pico-8 play session: hold → + tap 🅾

[t = 6 s] hold → ~6s, tap 🅾 ~10×
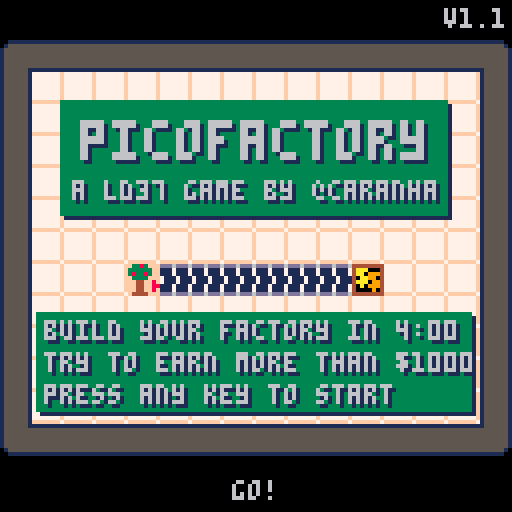
[t = 8 s] hold → ~8s, tap 🅾 ~14×
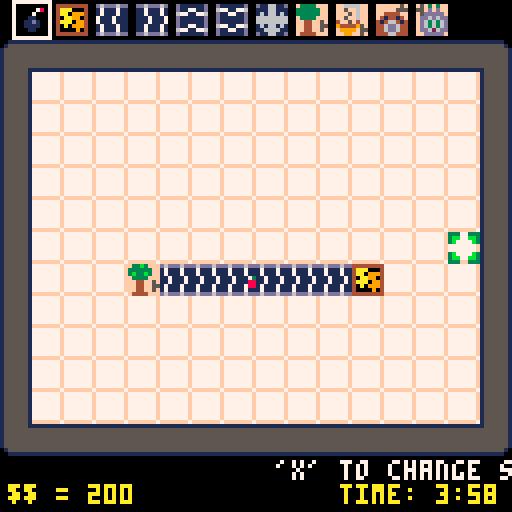

pico-8 cartridge
version 8
__lua__
-- pico-factory
-- a ld37 game by caranha
-------------------------
-- v1.1 -- added oven and assembler
-- v1.01 -- initial version

dx={-1,1,0,0}
dy={0,0,-1,1}
ptclist={}
version = "v1.1"

function _init()
 smenu = {{s=42,c=0,f=destroy,m="destroy a tile: no refunds!"},
	  							{s=41,c=10,f=addoutput,m="output: items that arrive here are sold for money! (cost: 10)"},
 		 						{s=1,c=2,f=addbelt,m="left conv. belt (cost 2)"},
			 						{s=5,c=2,f=addbelt,m="right conv. belt (cost 2)"},
			 						{s=17,c=2,f=addbelt,m="top conv. belt (cost 2)"},
			 						{s=21,c=2,f=addbelt,m="bottom conv. belt (cost 2)"},
			 						{s=57,c=20,f=addsplit,m="this splits its input in three directions, round robin (cost 20)"},
			 						{s=9,c=10,f=addtree,m="apple tree, produces apples (cost 10)"},
			 						{s=25,c=20,f=addprocessor,m="apple juice maker, 4 apples make 1 juice (cost 20)"},
			 						{s=64,c=40,f=addoven,m="bakes 2 bread per second. (cost 40)"},
			 						{s=80,c=80,f=addass,m="mixes 1 bread and 1 juice. expensive, but worth it! (cost 80)"}
			 					}
	cartdata("caranha_ld37")
	screenshake = 0
	beltc = 0
	money = 0

	highscore = max(dget(0),1000)
	_update = update_menu
	_draw = draw_menu
	menustart()
end

function gamestart()
	mhelp = "'x' to change selection, 'z' to use it"
	money = 200
	mhist = {}
	timeleft = 7200
	curx,cury = 8,7
	scorecounter = 0	
	select = 0
	fruit = {}
end

function menustart()
	fruit = {}
	mcounter = 0
	cleanroom()
	addtree(5,8)
	addbelt(6,8,2)
	addbelt(7,8,2)
	addbelt(8,8,2)
	addbelt(9,8,2)
	addbelt(10,8,2)
	addbelt(11,8,2)
	addoutput(12,8)
end

-------- particle system -----
function newptc(x,y,c,s,dx,dy,ddx,ddy,ma)
	local p = {}
	p.x = x
	p.y = y
	p.dx = dx or 0
	p.dy = dy or 0
	p.ddx = ddx or 0
	p.ddy = ddy or 0
	p.s = s or 1
	p.c = c or 3
	p.a = ma or 5
	return p
end

function drawptc(p)
	circfill(p.x,p.y,p.s,p.c)	
end

function updateptc()
	for p in all(ptclist) do
		p.a -= 1
		p.x += p.dx
		p.y += p.dy
		p.dx += p.ddx
		p.dy += p.ddy
		if (p.a < 0) del(ptclist,p)
	end
end

-------- game functions ------
function sshake()
	camera()
	if screenshake > 0 then
		camera(rnd(screenshake)-screenshake/2,
									rnd(screenshake)-screenshake/2)
	 screenshake -= 1
	end
end

function cleanroom()
	tiles = {}
	for i=1,16 do
		tiles[i] = {}
		for j=1,13 do
			tiles[i][j] = {t=nil,s=32,age=0}
			if (i == 1 or i == 16) tiles[i][j] = {t="w",s=38,age=0}
			if (j == 1 or j == 13) tiles[i][j] = {t="w",s=37,age=0}
		end
	end
	tiles[1][1].s = 33
	tiles[1][13].s = 35
	tiles[16][1].s = 34
	tiles[16][13].s = 36  
end

function updatecursor()
	for i=1,4 do
		if btnp(i-1) then
			curx = mid(2,curx+dx[i],15)
			cury = mid(2,cury+dy[i],12)
		end
	end
	if btnp(5) then
		select = (select+1)%#smenu
		mhelp = smenu[select+1].m
		scount = 0
		sfx(1)
	end
	
	local sm = smenu[select+1]	
	if btnp(4) and sm.f then
	 if (select == 0 or 
	     not(tiles[curx][cury].t)) 
	 			and sm.c <= money then
			sm.f(curx,cury,select-1)
			money -= sm.c
		else
			screenshake = 7
			sfx(2)
		end
	end
end


beltd = {1,5,17,21}
function addbelt(x,y,d)
	tiles[x][y] = {
		t = "b",
		s = beltd[d],
		d = d,
		age = 0
	}
	sfx(3)
end

function addsplit(x,y)
	tiles[x][y] = {
		t = "split",
		s = 60,
		age = 0,
		inv = {},
		d = 4,
		get = function(self,f)
									add(self.inv,f)
								end
	}
	sfx(3)
end

function destroy(x,y)
	tiles[x][y] = {
	t=nil,
	age=0,
	s=32
	}
	screenshake = 5
	sfx(0)
	for i=1,10 do
		add(ptclist,
			newptc(x*8-4,y*8+5,5+rnd(2),rnd(2)+0.2,cos(0.13+i/4)/2*rnd(2),sin(0.13+i/4)/2*rnd(2),0,0,10))
	end
end

function addtree(x,y)
	tiles[x][y] = {
		t="tree",
		s=9,
		state=0,
		age=30
	}
	sfx(3)
end

function addoven(x,y)
	tiles[x][y] = {
		t="oven",
		s=64,
		state=0,
		age=5
	}
	sfx(3)
end

function addass(x,y)
	tiles[x][y] = {
		t="assembler",
		s=80,
		state=0,
		juice=0,
		bread=0,
		age=0,
		get = function(self,f)
									if (f==50) self.juice = 1
									if (f==51) self.bread = 1
								end
	}
	sfx(3)
end

function addprocessor(x,y)
	tiles[x][y] = {
		t="processor",
		s=25,
		state=0,
		fruit=0,
		age=0,
		get = function(self,f)
									if (f == 49) self.fruit = min(self.fruit+1,4)
								end
	}
	sfx(3)
end



fruitsell = {1,10,1,45}
function addoutput(x,y)
	tiles[x][y] = {
		t="output",
		s=41,
		age=0,
		get= function(self,f)
								money += fruitsell[f-48]
								for i=1,fruitsell[f-48] do
									add(ptclist,
									newptc(x*8-5+rnd(3),y*8+4+rnd(3),9,1,cos(rnd())/1.5,-2.5+rnd(1),0,0.2,7+rnd(2)))
								end
								sfx(4)
							end
	}
	sfx(3)
end

function addfruit(x,y,s)
	local f = {
		x = x,
		y = y,
		ox = flr(rnd(3))-1,
		oy = flr(rnd(3))-1,
		dx = 0,
		dy = 0,
		age = 0,
		s = s,
	}
	add(fruit,f)
end

function u_fruit(f)
	if f.age == 0 then
		f.x += f.dx
		f.y += f.dy
		t = tiles[f.x][f.y]
		if fget(mget(f.x,f.y),0) then
			f.age = 8
			f.dx = dx[t.d]
			f.dy = dy[t.d]
		else
			if (t.get) then 
				t:get(f.s)
			else	
				for i=1,4 do
					add(ptclist,newptc(f.x*8+f.ox-4,f.y*8+f.oy+5,8,0.5,cos(0.13+i/4)/2,sin(0.13+i/4)/2))
				end
			end
		end
	end
	f.age -= 0.5
end

function u_tile(i,j)
	t = tiles[i][j]
	t.age -= 1
	if t.t == "b" then
		t.s = beltd[t.d] + beltc/2
	end
	if t.t == "split" then
		if #(t.inv) > 0 then
			addfruit(i+dx[t.d],j+dy[t.d],t.inv[1])
			del(t.inv,t.inv[1])
			t.d = t.d/2
			if (t.d < 1) t.d = 4
			t.s = 57 + min(t.d,3)
		end
	end

	if t.t == "tree" then
		if t.age < 0 then 
			t.state = (t.state + 1) %3
			t.age = 30
			if (t.state == 0) addfruit(i+1,j,49)
		end
		t.s = 9+t.state
	end

	if t.t == "oven" then
		if t.age < 0 then
			t.state = (t.state+1)%4
			t.age = 5
			if (t.state == 0) addfruit(i,j-1,51)
		end
		t.s = 64+t.state 
	end

	if t.t == "processor" then
		t.s = 25+t.fruit
		if (t.fruit == 4 and t.age < 0) then
			t.age = 30
			sfx(5)
		end
		if (t.age > 0) then
			t.s += t.age%2
		end
		if (t.age == 0) then
			t.fruit = 0
			addfruit(i+1,j+0,50)	
		end
	end
	
	if t.t == "assembler" then
		t.s = 80 + t.juice + t.bread
		if (t.juice + t.bread == 2 and t.age < 0) then
		 t.age = 90
		 sfx(8)
		end
		if (t.age > 0) then
			t.s += (t.age%8)/4
		end
		if (t.age == 0) then
			t.juice = 0
			t.bread = 0
			addfruit(i-1,j+0,52)
		end
	end	
end

function update_game()
	if (timeleft%60==0 and timeleft>=0) add(mhist,money)
	timeleft -= 1
	if (timeleft < 0) then 
		scorecounter = 0
		_update = update_end
		_draw = draw_end
		return
	end
	for i=1,16 do
		for j=1,13 do
			u_tile(i,j)
			mset(i,j,tiles[i][j].s)
		end
	end
	beltc = (beltc+1)%8
	
	for f in all(fruit) do
		u_fruit(f)
		if (f.age < 0) del(fruit,f)
	end
	updatecursor()
	updateptc()
end

function update_menu()
	mcounter += 1
	
	for i=1,16 do
		for j=1,13 do
			u_tile(i,j)
			mset(i,j,tiles[i][j].s)
		end
	end
	beltc = (beltc+1)%8
	
	for f in all(fruit) do
		u_fruit(f)
		if (f.age < 0) del(fruit,f)
	end
	updateptc()
	
	if btn() > 0 and mcounter > 10 then
		sfx(7)
		mcounter = -60
	end
	
	if mcounter == -1 then
		gamestart()
		_update = update_game
		_draw = draw_game
	end
end

function update_end()
	scorecounter += 1
	if scorecounter > 30 and scorecounter < 30+#mhist then
		sfx(4)
	end
	if scorecounter == 33+#mhist and money > highscore then
		sfx(6)
	end
	
	if scorecounter > 60 and btn() > 0 then
	 mcounter = 0
	 highscore = max(highscore,money)
	 dset(0,highscore)
		_update = update_menu
		_draw = draw_menu
		menustart()
	end
end


scount = 0
function draw_bottom()
	scount = (scount + 1) % (128 + #mhelp*4)
	print(mhelp,128 - scount,115,7)	
	print("$$ = "..money,2,121,10)

	local tc = 10
	if (timeleft < 900) tc -= 2*(flr((timeleft%10)/5))

	print("time: "..max(0,flr(timeleft/1800))..":",85,121,tc)
	if (timeleft > 0) then
		print(flr((timeleft/300)%6),117,121,tc)
		print(flr((timeleft/30)%10),121,121,tc)
	else
		print("00",116,121,tc)
	end
end

function drawscore()
	local low = max(64-scorecounter*1.5,20)
	local hi = min(64+scorecounter*1.5,107) 
	rectfill(5,low+1,125,hi+1,1)
	rectfill(4,low,124,hi,0)
	rect(4,low,124,hi,3)

	local mscore = max(money,highscore)*1.1
	local scorey = function(s) return 90-((s/mscore)*53) end	
	if (scorecounter > 30) then
		local smsg = "final score "..(money)
		print(smsg,64-#smsg*2,26,3)
		line(14,scorey(highscore),114,scorey(highscore),12)
		line(14,scorey(0),114,scorey(0),7)
		line(14,scorey(0),14,scorey(mscore),7)
		
		local gstep = 100/(#mhist-1)
		for i=1,(min(#mhist,scorecounter-30)-1) do
			line(14+(i-1)*gstep,scorey(mhist[i]),14+(i)*gstep,scorey(mhist[i+1]),10)
		end
		if (scorecounter > 32+#mhist) then
			if money > highscore then
				print ("� new highscore �",30,94+sin(scorecounter/60),3+sin(scorecounter/60)*8)
			else
				print ("try to beat the highscore!",14,95,3)
			end
		end
	end
	
end

function draw_board()
	cls()
	sshake()
	map(1,1,0,10,16,13)
	for f in all(fruit) do
		spr(f.s,f.x*8+f.ox+f.dx*(8-f.age)-8,
		        f.y*8+f.oy+f.dy*(8-f.age)+2)
	end 
	foreach(ptclist,drawptc)
end

function draw_game()
	draw_board()

	for i=1,#smenu do
		spr(smenu[i].s,i*10-6,1)
	end
	rect(10*select+3,0,10*select+12,9,7)
	spr(48,curx*8-8,cury*8+2)
	draw_bottom()
end

function draw_menu()
	draw_board()

	print(version,127-#version*4,2)
	
	rectfill(16,26,112,54,1)
	rectfill(15,25,111,53,3)
	spr(100,20,27,12,2)
	print("a ld37 game by @caranha",19,46,1)
	print("a ld37 game by @caranha",18,45,6)

	rectfill(10,79,118,103,1)
	rectfill(9,78,117,102,3)

	print("build your factory in 4:00",12,81,1)
	print("try to earn more than $"..(highscore),12,89,1)
	print("press any key to start",12,97,1)

	print("build your factory in 4:00",11,80,6)
	print("try to earn more than $"..(highscore),11,88,6)
	print("press any key to start",11,96,6)
	
	if (mcounter < -42)	print("ready!",52,120)
	if (mcounter > -32 and mcounter < -18) print("set!",56,120)
	if (mcounter > -10 and mcounter < 0) print("go!",58,120)
	
end

function draw_end()
	draw_board()
	drawscore()
end
__gfx__
00000000d6ddd6dd6ddd6dddddd6ddd6dd6ddd6ddd6ddd6dddd6ddd66ddd6dddd6ddd6ddf3333ffff33b3ffff3383fff00000000000000000000000000000000
000000001711171171117111111711171171117111711171111711177111711117111711333333ff333333ff333333ff00000000000000000000000000000000
000000001711171171117111111711171171117111711171111711177111711117111711333333ff3b33b3ff383383ff00000000000000000000000000000000
000000007111711111171117117111711711171111171117711171111711171111711171f3333ffff3333ffff3333fff00000000000000000000000000000000
000000007111711111171117117111711711171111171117711171111711171111711171ff44ff5fff44ff5fff44ff8f00000000000000000000000000000000
000000001711171171117111111711171171117111711171111711177111711117111711ff44ff55ff44ff55ff44ff8800000000000000000000000000000000
000000001711171171117111111711171171117111711171111711177111711117111711ff44ff5fff44ff5fff44ff8f00000000000000000000000000000000
00000000d6ddd6dd6ddd6dddddd6ddd6dd6ddd6ddd6ddd6dddd6ddd66ddd6dddd6ddd6ddf4444ffff4444ffff4444fff00000000000000000000000000000000
00000000d111111dd117711d67711776d111111dd111111dd111111dd117711d67711776ff6666ffff6666ffff6666ffff6666ffff6666ffff6666ff00000000
00000000d117711d67711776d111111dd111111d67711776d111111dd111111dd117711dff5ff6ffff5ff6ffff5ff6ffff5ff6fff85886fff88586ff00000000
0000000067711776d111111dd111111dd117711dd117711d67711776d111111dd111111dfff5f6fffff5f6fffff5f6fff88586fff88586fff85886ff00000000
00000000d111111dd111111dd117711d67711776d111111dd117711d67711776d111111dff5ff6ffff5ff6fff85886fff85886fff85886fff88586ff00000000
00000000d111111dd117711d67711776d111111dd111111dd111111dd117711d677117764ff5f4ff488584ff488584ff488584ff488584ff485884ff00000000
00000000d117711d67711776d111111dd111111d67711776d111111dd111111dd117711d9444495f9444495f9444495f9444495f9444498f9444498f00000000
0000000067711776d111111dd111111dd117711dd117711d67711776d111111dd111111df9999f55f9999f55f9999f55f9999f55f9999f88f9999f8800000000
00000000d111111dd111111dd117711d67711776d111111dd117711d67711776d111111dff99ff5fff99ff5fff99ff5fff99ff5fff99ff8fff99ff8f00000000
7777777f001111111111110015555551155555511111111115555551000000000000000044444444000000000000000000000000000000000000000000000000
7777777f01555555555555101555555555555551555555551555555100000000000000004aaa0004000007800011000000000000000000000000000000000000
7777777f15555555555555511555555555555551555555551555555100000000000000004aa099940000700001cc100000000000000000000000000000000000
7777777f155555555555555115555555555555515555555515555551000000000000000040aa99040001100001cc100000000000000000000000000000000000
7777777f15555555555555511555555555555551555555551555555100000000000000004aaa09940011d1000011500000000000000000000000000000000000
7777777f155555555555555115555555555555515555555515555551000000000000000040a09994001111000000050000000000000000000000000000000000
7777777f155555555555555101555555555555105555555515555551000000000000000040000904000110000000005000000000000000000000000000000000
fffffff7155555511555555100111111111111001111111115555551000000000000000044444444000000000000000000000000000000000000000000000000
333003330000000000000000000000000000007000000000000000000000000000000000d116611dd118811dd118811dd118811d000000000000000000000000
3bb00bb3000000000000070000000000000607600000000000000000000000000000000011166111111881111118811111188111000000000000000000000000
3b0000b3000030000060760000990000033688600000000000000000000000000000000016166161181881611618818116188161000000000000000000000000
0000000000088000006886000094900099a688630000000000000000000000000000000066666666888886666668888866688666000000000000000000000000
00000000000880000068860000094900949688630000000000000000000000000000000066666666888866666666888866688666000000000000000000000000
3b0000b3000000000068860000009900394966300000000000000000000000000000000016166161181661611616618116188161000000000000000000000000
3bb00bb30000000000066000000000000399a3000000000000000000000000000000000011666611116666111166661111888811000000000000000000000000
333003330000000000000000000000000033300000000000000000000000000000000000d116611dd116611dd116611dd118811d000000000000000000000000
ffffff5fffffff5fffffff5fffffff8f000000000000000000000000000000000000000000000000000000000000000000000000000000000000000000000000
fffff555fffff555fffff555fffff888000000000000000000000000000000000000000000000000000000000000000000000000000000000000000000000000
ff4444ffff4444ffff4444ffff4444ff000000000000000000000000000000000000000000000000000000000000000000000000000000000000000000000000
f414414ff414414ff414414ff414414f000000000000000000000000000000000000000000000000000000000000000000000000000000000000000000000000
41466414414664144146641441466414000000000000000000000000000000000000000000000000000000000000000000000000000000000000000000000000
446dd644446dd644446aa64444699644000000000000000000000000000000000000000000000000000000000000000000000000000000000000000000000000
446dd644446aa6444469964444688644000000000000000000000000000000000000000000000000000000000000000000000000000000000000000000000000
44466444444664444446644444466444000000000000000000000000000000000000000000000000000000000000000000000000000000000000000000000000
f5f3f3fff5f3f3fff8f8f3fff8f3f8ff000000000000000000000000000000000000000000000000000000000000000000000000000000000000000000000000
55fdfdff55fdfdff88fdfdff88fdfdff000000000000000000000000000000000000000000000000000000000000000000000000000000000000000000000000
f5dddddff5dddddff8dddddff8dddddf000000000000000000000000000000000000000000000000000000000000000000000000000000000000000000000000
fdd6d6ddfdd6d6ddfdd6d6ddfdd6d6dd000000000000000000000000000000000000000000000000000000000000000000000000000000000000000000000000
fd63636dfd68636dfd68686dfd68686d000000000000000000000000000000000000000000000000000000000000000000000000000000000000000000000000
fd63636dfd68636dfd68686dfd68686d000000000000000000000000000000000000000000000000000000000000000000000000000000000000000000000000
fdd626ddfdd626ddfdd626ddfdd626dd000000000000000000000000000000000000000000000000000000000000000000000000000000000000000000000000
ffdddddfffdddddfffdddddfffdddddf000000000000000000000000000000000000000000000000000000000000000000000000000000000000000000000000
00000000000000000000000000000000000000000000000000000000000000000000000000000000000000000000000000000000000000000000000000000000
00000000000000000000000000000000000000000000000000000000000000000000000000000000000000000000000000000000000000000000000000000000
00000000000000000000000000000000000000000000000000000000000000000000000000000000000000000000000000000000000000000000000000000000
00000000000000000000000000000000666666006666660000666600006666006666660066666600006666006666660000666600666666006600660000000000
00000000000000000000000000000000666666106666661000666610006666106666661066666610006666106666661000666610666666106610661000000000
00000000000000000000000000000000661166100166111066011110660166106611111066116610660111100166111066016610661166106610661000000000
00000000000000000000000000000000661066100066100066100000661066106610000066106610661000000066100066106610661066106610661000000000
00000000000000000000000000000000666666100066100066100000661066106666000066666610661000000066100066106610666601106666661000000000
00000000000000000000000000000000666666100066100066100000661066106666100066666610661000000066100066106610666610006666661000000000
00000000000000000000000000000000661111100066100066100000661066106611100066116610661000000066100066106610661166000111661000000000
00000000000000000000000000000000661000000066100066100000661066106610000066106610661000000066100066106610661066100000661000000000
00000000000000000000000000000000661000006666660001666600666601106610000066106610016666000066100066660110661066106666661000000000
00000000000000000000000000000000661000006666661000666610666610006610000066106610006666100066100066661000661066106666661000000000
00000000000000000000000000000000011000000111111000011110011110000110000001100110000111100001100001111000011001100111111000000000
00000000000000000000000000000000000000000000000000000000000000000000000000000000000000000000000000000000000000000000000000000000
00000000000000000000000000000000000000000000000000000000000000000000000000000000000000000000000000000000000000000000000000000000
00000000000000000000000000000000000000000000000000000000000000000000000000000000000000000000000000000000000000000000000000000000
00000000000000000000000000000000000000000000000000000000000000000000000000000000000000000000000000000000000000000000000000000000
00000000000000000000000000000000000000000000000000000000000000000000000000000000000000000000000000000000000000000000000000000000
00000000000000000000000000000000000000000000000000000000000000000000000000000000000000000000000000000000000000000000000000000000
00000000000000000000000000000000000000000000000000000000000000000000000000000000000000000000000000000000000000000000000000000000
00000000000000000000000000000000000000000000000000000000000000000000000000000000000000000000000000000000000000000000000000000000
00000000000000000000000000000000000000000000000000000000000000000000000000000000000000000000000000000000000000000000000000000000
00000000000000000000000000000000000000000000000000000000000000000000000000000000000000000000000000000000000000000000000000000000
00000000000000000000000000000000000000000000000000000000000000000000000000000000000000000000000000000000000000000000000000000000
00000000000000000000000000000000000000000000000000000000000000000000000000000000000000000000000000000000000000000000000000000000
00000000000000000000000000000000000000000000000000000000000000000000000000000000000000000000000000000000000000000000000000000000
00000000000000000000000000000000000000000000000000000000000000000000000000000000000000000000000000000000000000000000000000000000
00000000000000000000000000000000000000000000000000000000000000000000000000000000000000000000000000000000000000000000000000000000
00000000000000000000000000000000000000000000000000000000000000000000000000000000000000000000000000000000000000000000000000000000
00000000000000000000000000000000000000000000000000000000000000000000000000000000000000000000000000000000000000000000000000000000
00000000000000000000000000000000000000000000000000000000000000000000000000000000000000000000000000000000000000000000000000000000
00000000000000000000000000000000000000000000000000000000000000000000000000000000000000000000000000000000000000000000000000000000
00000000000000000000000000000000000000000000000000000000000000000000000000000000000000000000000000000000000000000000000000000000
00000000000000000000000000000000000000000000000000000000000000000000000000000000000000000000000000000000000000000000000000000000
00000000000000000000000000000000000000000000000000000000000000000000000000000000000000000000000000000000000000000000000000000000
00000000000000000000000000000000000000000000000000000000000000000000000000000000000000000000000000000000000000000000000000000000
00000000000000000000000000000000000000000000000000000000000000000000000000000000000000000000000000000000000000000000000000000000
00000000000000000000000000000000000000000000000000000000000000000000000000000000000000000000000000000000000000000000000000000000
00000000000000000000000000000000000000000000000000000000000000000000000000000000000000000000000000000000000000000000000000000000
00000000000000000000000000000000000000000000000000000000000000000000000000000000000000000000000000000000000000000000000000000000
00000000000000000000000000000000000000000000000000000000000000000000000000000000000000000000000000000000000000000000000000000000
00000000000000000000000000000000000000000000000000000000000000000000000000000000000000000000000000000000000000000000000000000000
00000000000000000000000000000000000000000000000000000000000000000000000000000000000000000000000000000000000000000000000000000000
00000000000000000000000000000000000000000000000000000000000000000000000000000000000000000000000000000000000000000000000000000000
00000000000000000000000000000000000000000000000000000000000000000000000000000000000000000000000000000000000000000000000000000000
00000000000000000000000000000000000000000000000000000000000000000000000000000000000000000000000000000000000000000000000000000000
00000000000000000000000000000000000000000000000000000000000000000000000000000000000000000000000000000000000000000000000000000000
00000000000000000000000000000000000000000000000000000000000000000000000000000000000000000000000000000000000000000000000000000000
00000000000000000000000000000000000000000000000000000000000000000000000000000000000000000000000000000000000000000000000000000000
00000000000000000000000000000000000000000000000000000000000000000000000000000000000000000000000000000000000000000000000000000000
00000000000000000000000000000000000000000000000000000000000000000000000000000000000000000000000000000000000000000000000000000000
00000000000000000000000000000000000000000000000000000000000000000000000000000000000000000000000000000000000000000000000000000000
00000000000000000000000000000000000000000000000000000000000000000000000000000000000000000000000000000000000000000000000000000000
00000000000000000000000000000000000000000000000000000000000000000000000000000000000000000000000000000000000000000000000000000000
00000000000000000000000000000000000000000000000000000000000000000000000000000000000000000000000000000000000000000000000000000000
00000000000000000000000000000000000000000000000000000000000000000000000000000000000000000000000000000000000000000000000000000000
00000000000000000000000000000000000000000000000000000000000000000000000000000000000000000000000000000000000000000000000000000000
00000000000000000000000000000000000000000000000000000000000000000000000000000000000000000000000000000000000000000000000000000000
00000000000000000000000000000000000000000000000000000000000000000000000000000000000000000000000000000000000000000000000000000000
00000000000000000000000000000000000000000000000000000000000000000000000000000000000000000000000000000000000000000000000000000000
00000000000000000000000000000000000000000000000000000000000000000000000000000000000000000000000000000000000000000000000000000000
00000000000000000000000000000000000000000000000000000000000000000000000000000000000000000000000000000000000000000000000000000000
00000000000000000000000000000000000000000000000000000000000000000000000000000000000000000000000000000000000000000000000000000000
00000000000000000000000000000000000000000000000000000000000000000000000000000000000000000000000000000000000000000000000000000000
00000000000000000000000000000000000000000000000000000000000000000000000000000000000000000000000000000000000000000000000000000000
00000000000000000000000000000000000000000000000000000000000000000000000000000000000000000000000000000000000000000000000000000000
00000000000000000000000000000000000000000000000000000000000000000000000000000000000000000000000000000000000000000000000000000000
00000000000000000000000000000000000000000000000000000000000000000000000000000000000000000000000000000000000000000000000000000000
00000000000000000000000000000000000000000000000000000000000000000000000000000000000000000000000000000000000000000000000000000000
00000000000000000000000000000000000000000000000000000000000000000000000000000000000000000000000000000000000000000000000000000000
00000000000000000000000000000000000000000000000000000000000000000000000000000000000000000000000000000000000000000000000000000000
00000000000000000000000000000000000000000000000000000000000000000000000000000000000000000000000000000000000000000000000000000000
00000000000000000000000000000000000000000000000000000000000000000000000000000000000000000000000000000000000000000000000000000000
00000000000000000000000000000000000000000000000000000000000000000000000000000000000000000000000000000000000000000000000000000000
00000000000000000000000000000000000000000000000000000000000000000000000000000000000000000000000000000000000000000000000000000000
00000000000000000000000000000000000000000000000000000000000000000000000000000000000000000000000000000000000000000000000000000000
00000000000000000000000000000000000000000000000000000000000000000000000000000000000000000000000000000000000000000000000000000000
00000000000000000000000000000000000000000000000000000000000000000000000000000000000000000000000000000000000000000000000000000000
00000000000000000000000000000000000000000000000000000000000000000000000000000000000000000000000000000000000000000000000000000000
__gff__
0001010101010101010000000000000000010101010101010100000000000000000000000000000000000000000000000000000000000000000000000000000000000000000000000000000000000000000000000000000000000000000000000000000000000000000000000000000000000000000000000000000000000000
0000000000000000000000000000000000000000000000000000000000000000000000000000000000000000000000000000000000000000000000000000000000000000000000000000000000000000000000000000000000000000000000000000000000000000000000000000000000000000000000000000000000000000
__map__
2020202020202020202020202020200900000000000000000000000000000000000000000000000000000000000000000000000000000000000000000000000000000000000000000000000000000000000000000000000000000000000000000000000000000000000000000000000000000000000000000000000000000000
2020202020202020202020202020201900000000000000000000000000000000000000000000000000000000000000000000000000000000000000000000000000000000000000000000000000000000000000000000000000000000000000000000000000000000000000000000000000000000000000000000000000000000
2020202020202020202020202020201900000000000000000000000000000000000000000000000000000000000000000000000000000000000000000000000000000000000000000000000000000000000000000000000000000000000000000000000000000000000000000000000000000000000000000000000000000000
2020202020202020202020202020201900000000000000000000000000000000000000000000000000000000000000000000000000000000000000000000000000000000000000000000000000000000000000000000000000000000000000000000000000000000000000000000000000000000000000000000000000000000
2020202020202020202020202020201900000000000000000000000000000000000000000000000000000000000000000000000000000000000000000000000000000000000000000000000000000000000000000000000000000000000000000000000000000000000000000000000000000000000000000000000000000000
2020202020202020202020202020201900000000000000000000000000000000000000000000000000000000000000000000000000000000000000000000000000000000000000000000000000000000000000000000000000000000000000000000000000000000000000000000000000000000000000000000000000000000
2020202020202020202020202020201900000000000000000000000000000000000000000000000000000000000000000000000000000000000000000000000000000000000000000000000000000000000000000000000000000000000000000000000000000000000000000000000000000000000000000000000000000000
2020202020202020202020202020201900000000000000000000000000000000000000000000000000000000000000000000000000000000000000000000000000000000000000000000000000000000000000000000000000000000000000000000000000000000000000000000000000000000000000000000000000000000
2020202020202020202020202020201900000000000000000000000000000000000000000000000000000000000000000000000000000000000000000000000000000000000000000000000000000000000000000000000000000000000000000000000000000000000000000000000000000000000000000000000000000000
2020202020202020202020202020201900000000000000000000000000000000000000000000000000000000000000000000000000000000000000000000000000000000000000000000000000000000000000000000000000000000000000000000000000000000000000000000000000000000000000000000000000000000
2020202020202020202020202020201900000000000000000000000000000000000000000000000000000000000000000000000000000000000000000000000000000000000000000000000000000000000000000000000000000000000000000000000000000000000000000000000000000000000000000000000000000000
2020202020202020202020202020201900000000000000000000000000000000000000000000000000000000000000000000000000000000000000000000000000000000000000000000000000000000000000000000000000000000000000000000000000000000000000000000000000000000000000000000000000000000
2020202020202020202020202020202900000000000000000000000000000000000000000000000000000000000000000000000000000000000000000000000000000000000000000000000000000000000000000000000000000000000000000000000000000000000000000000000000000000000000000000000000000000
0000000000000000000000000000000000000000000000000000000000000000000000000000000000000000000000000000000000000000000000000000000000000000000000000000000000000000000000000000000000000000000000000000000000000000000000000000000000000000000000000000000000000000
0000000000000000000000000000000000000000000000000000000000000000000000000000000000000000000000000000000000000000000000000000000000000000000000000000000000000000000000000000000000000000000000000000000000000000000000000000000000000000000000000000000000000000
0000000000000000000000000000000000000000000000000000000000000000000000000000000000000000000000000000000000000000000000000000000000000000000000000000000000000000000000000000000000000000000000000000000000000000000000000000000000000000000000000000000000000000
0000000000000000000000000000000000000000000000000000000000000000000000000000000000000000000000000000000000000000000000000000000000000000000000000000000000000000000000000000000000000000000000000000000000000000000000000000000000000000000000000000000000000000
0000000000000000000000000000000000000000000000000000000000000000000000000000000000000000000000000000000000000000000000000000000000000000000000000000000000000000000000000000000000000000000000000000000000000000000000000000000000000000000000000000000000000000
0000000000000000000000000000000000000000000000000000000000000000000000000000000000000000000000000000000000000000000000000000000000000000000000000000000000000000000000000000000000000000000000000000000000000000000000000000000000000000000000000000000000000000
0000000000000000000000000000000000000000000000000000000000000000000000000000000000000000000000000000000000000000000000000000000000000000000000000000000000000000000000000000000000000000000000000000000000000000000000000000000000000000000000000000000000000000
0000000000000000000000000000000000000000000000000000000000000000000000000000000000000000000000000000000000000000000000000000000000000000000000000000000000000000000000000000000000000000000000000000000000000000000000000000000000000000000000000000000000000000
0000000000000000000000000000000000000000000000000000000000000000000000000000000000000000000000000000000000000000000000000000000000000000000000000000000000000000000000000000000000000000000000000000000000000000000000000000000000000000000000000000000000000000
0000000000000000000000000000000000000000000000000000000000000000000000000000000000000000000000000000000000000000000000000000000000000000000000000000000000000000000000000000000000000000000000000000000000000000000000000000000000000000000000000000000000000000
0000000000000000000000000000000000000000000000000000000000000000000000000000000000000000000000000000000000000000000000000000000000000000000000000000000000000000000000000000000000000000000000000000000000000000000000000000000000000000000000000000000000000000
0000000000000000000000000000000000000000000000000000000000000000000000000000000000000000000000000000000000000000000000000000000000000000000000000000000000000000000000000000000000000000000000000000000000000000000000000000000000000000000000000000000000000000
0000000000000000000000000000000000000000000000000000000000000000000000000000000000000000000000000000000000000000000000000000000000000000000000000000000000000000000000000000000000000000000000000000000000000000000000000000000000000000000000000000000000000000
0000000000000000000000000000000000000000000000000000000000000000000000000000000000000000000000000000000000000000000000000000000000000000000000000000000000000000000000000000000000000000000000000000000000000000000000000000000000000000000000000000000000000000
0000000000000000000000000000000000000000000000000000000000000000000000000000000000000000000000000000000000000000000000000000000000000000000000000000000000000000000000000000000000000000000000000000000000000000000000000000000000000000000000000000000000000000
0000000000000000000000000000000000000000000000000000000000000000000000000000000000000000000000000000000000000000000000000000000000000000000000000000000000000000000000000000000000000000000000000000000000000000000000000000000000000000000000000000000000000000
0000000000000000000000000000000000000000000000000000000000000000000000000000000000000000000000000000000000000000000000000000000000000000000000000000000000000000000000000000000000000000000000000000000000000000000000000000000000000000000000000000000000000000
0000000000000000000000000000000000000000000000000000000000000000000000000000000000000000000000000000000000000000000000000000000000000000000000000000000000000000000000000000000000000000000000000000000000000000000000000000000000000000000000000000000000000000
0000000000000000000000000000000000000000000000000000000000000000000000000000000000000000000000000000000000000000000000000000000000000000000000000000000000000000000000000000000000000000000000000000000000000000000000000000000000000000000000000000000000000000
